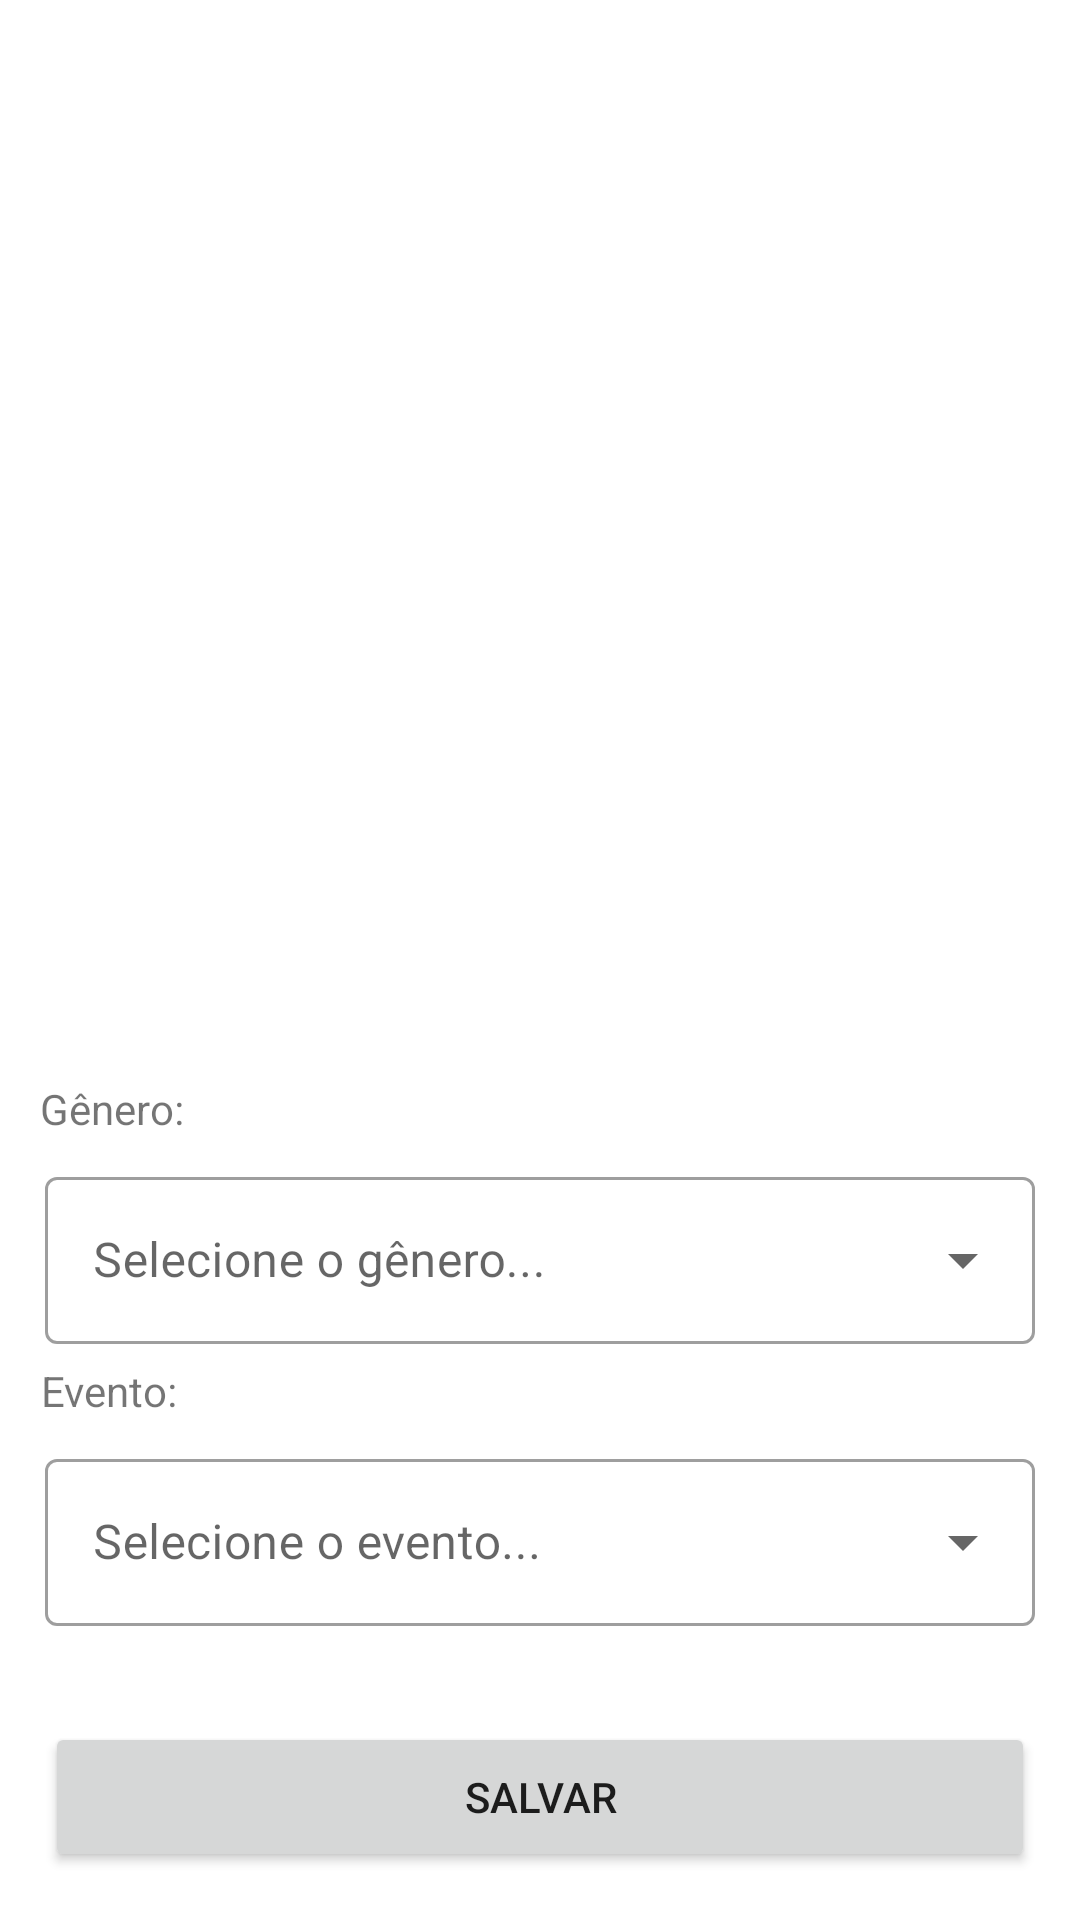

This screen was rendered from an Android layout file. Write that file and the resources it references.
<!-- AndroidManifest.xml: application theme Theme.EyeDesenvolve -->
<!-- res/layout/activity_registro.xml -->
<?xml version="1.0" encoding="utf-8"?>
<androidx.constraintlayout.widget.ConstraintLayout xmlns:android="http://schemas.android.com/apk/res/android"
    xmlns:app="http://schemas.android.com/apk/res-auto"
    xmlns:tools="http://schemas.android.com/tools"
    android:layout_width="match_parent"
    android:layout_height="match_parent"
    tools:context=".RegistroActivity">

    <TextView
        android:id="@+id/title_genero"
        android:layout_width="wrap_content"
        android:layout_height="wrap_content"
        android:layout_marginBottom="8dp"
        android:text="Gênero:"
        app:layout_constraintBottom_toTopOf="@+id/textInputLayout2"
        app:layout_constraintEnd_toEndOf="parent"
        app:layout_constraintHorizontal_bias="0.043"
        app:layout_constraintStart_toStartOf="parent" />

    <com.google.android.material.textfield.TextInputLayout
        android:id="@+id/textInputLayout2"
        style="@style/Widget.MaterialComponents.TextInputLayout.OutlinedBox.ExposedDropdownMenu"
        android:layout_width="match_parent"
        android:layout_height="wrap_content"
        android:layout_marginHorizontal="15dp"
        android:layout_marginBottom="33dp"
        app:layout_constraintBottom_toTopOf="@+id/textInputLayout3"
        app:layout_constraintEnd_toEndOf="parent"
        app:layout_constraintStart_toStartOf="parent">

        <AutoCompleteTextView
            android:id="@+id/select_genero"
            android:layout_width="match_parent"
            android:layout_height="match_parent"
            android:hint="Selecione o gênero..."
            android:inputType="none" />

    </com.google.android.material.textfield.TextInputLayout>

    <TextView
        android:id="@+id/title_evento"
        android:layout_width="wrap_content"
        android:layout_height="wrap_content"
        android:layout_marginBottom="8dp"
        android:text="Evento:"
        app:layout_constraintBottom_toTopOf="@+id/textInputLayout3"
        app:layout_constraintEnd_toEndOf="parent"
        app:layout_constraintHorizontal_bias="0.043"
        app:layout_constraintStart_toStartOf="parent" />

    <com.google.android.material.textfield.TextInputLayout
        android:id="@+id/textInputLayout3"
        style="@style/Widget.MaterialComponents.TextInputLayout.OutlinedBox.ExposedDropdownMenu"
        android:layout_width="match_parent"
        android:layout_height="wrap_content"
        android:layout_marginHorizontal="15dp"
        android:layout_marginBottom="32dp"
        app:layout_constraintBottom_toTopOf="@+id/btn_salvar"
        app:layout_constraintEnd_toEndOf="parent"
        app:layout_constraintHorizontal_bias="0.0"
        app:layout_constraintStart_toStartOf="parent">

        <AutoCompleteTextView
            android:id="@+id/select_evento"
            android:layout_width="match_parent"
            android:layout_height="match_parent"
            android:hint="Selecione o evento..."
            android:inputType="none" />

    </com.google.android.material.textfield.TextInputLayout>

    <Button
        android:id="@+id/btn_salvar"
        android:layout_width="match_parent"
        android:layout_height="50dp"
        android:layout_marginHorizontal="15dp"
        android:layout_marginBottom="16dp"
        android:lineHeight="22dp"
        android:text="Salvar"
        app:layout_constraintBottom_toBottomOf="parent"
        tools:layout_editor_absoluteX="15dp" />


</androidx.constraintlayout.widget.ConstraintLayout>
<!-- resources referenced by this layout -->
<resources>
  <style name="Theme.EyeDesenvolve" parent="Theme.MaterialComponents.DayNight.DarkActionBar">
          
          <item name="colorPrimary">@color/purple_500</item>
          <item name="colorPrimaryVariant">@color/purple_700</item>
          <item name="colorOnPrimary">@color/white</item>
          
          <item name="colorSecondary">@color/teal_200</item>
          <item name="colorSecondaryVariant">@color/teal_700</item>
          <item name="colorOnSecondary">@color/black</item>
          
          <item name="android:statusBarColor">?attr/colorPrimaryVariant</item>
          
      </style>
  <color name="purple_500">#6650A3</color>
  <color name="purple_700">#6650A3</color>
  <color name="white">#FFFFFFFF</color>
  <color name="teal_200">#FF03DAC5</color>
  <color name="teal_700">#FF018786</color>
  <color name="black">#FF000000</color>
</resources>
